Photos from the image-classification dataset "placas_organizadas" in the GitHub repository rebecabravim/dataset-placas-transito. Its 56 classes are: A 12 intersecao em circulo, A 13a confluencia a esquerda, A 13b confluencia a direita, A 14 semaforo a frente, A 18 lombada, A 1a curva acentuada a esquerda, A 1b curva acentuada a direita, A 21c estreitamento de pista a direita, A 21e alargamento de pista a direita, A 24 obras, A 2a curva a esquerda, A 2b curva a direita, A 32a transito de pedestres, A 32b passagem sinalizada de pedestres, A 33a area escolar, A 33b passagem sinalizada de escolares, A 35 animais, A 36 animais selvagens, A 37 altura limitada, A 3a pista sinuosa a esquerda, A 4b curva acentuada em S a direita, A 5a curva em S a esquerda, A 5b curva em S a direita, A 7a via lateral a esquerda, A 7b via lateral a direita, MA marcador de alinhamento, MP-1 pass on the right, MP-2 pass on the left, MP-3 double pass, R 1 pare, R 12 proibido transito de bicicletas, R 15 altura maxima, R 19 60km h antigo, R 2 de a preferencia, R 24a sentido unico, R-24b mandatory passage, R 25b vire a direita, R 25c siga em frente ou a esquerda, R 25d siga em frente ou a direita, R 27 veiculos lentos usem faixa da direita, R 28 duplo sentido, R 29 proibido transito de pedestres, R 3 sentido proibido, R 33 sentido de circulacao na rotatoria, R 34 circulacao de bicicleta, R 4a proibido virar a esquerda, R 4b proibido virar a direita, R 5a proibido retornar a esquerda, R 5b proibido retornar a direita, R 6a proibido estacionar, R 6b estacionamento, R 6c proibido parar e estacionar, R 7 proibido ultrapassar, R 8a proibido mudar de faixa da esquerda para a direita, R 9 proibido caminhoes, imagens duplicadas valid somente das labels escolhidas.

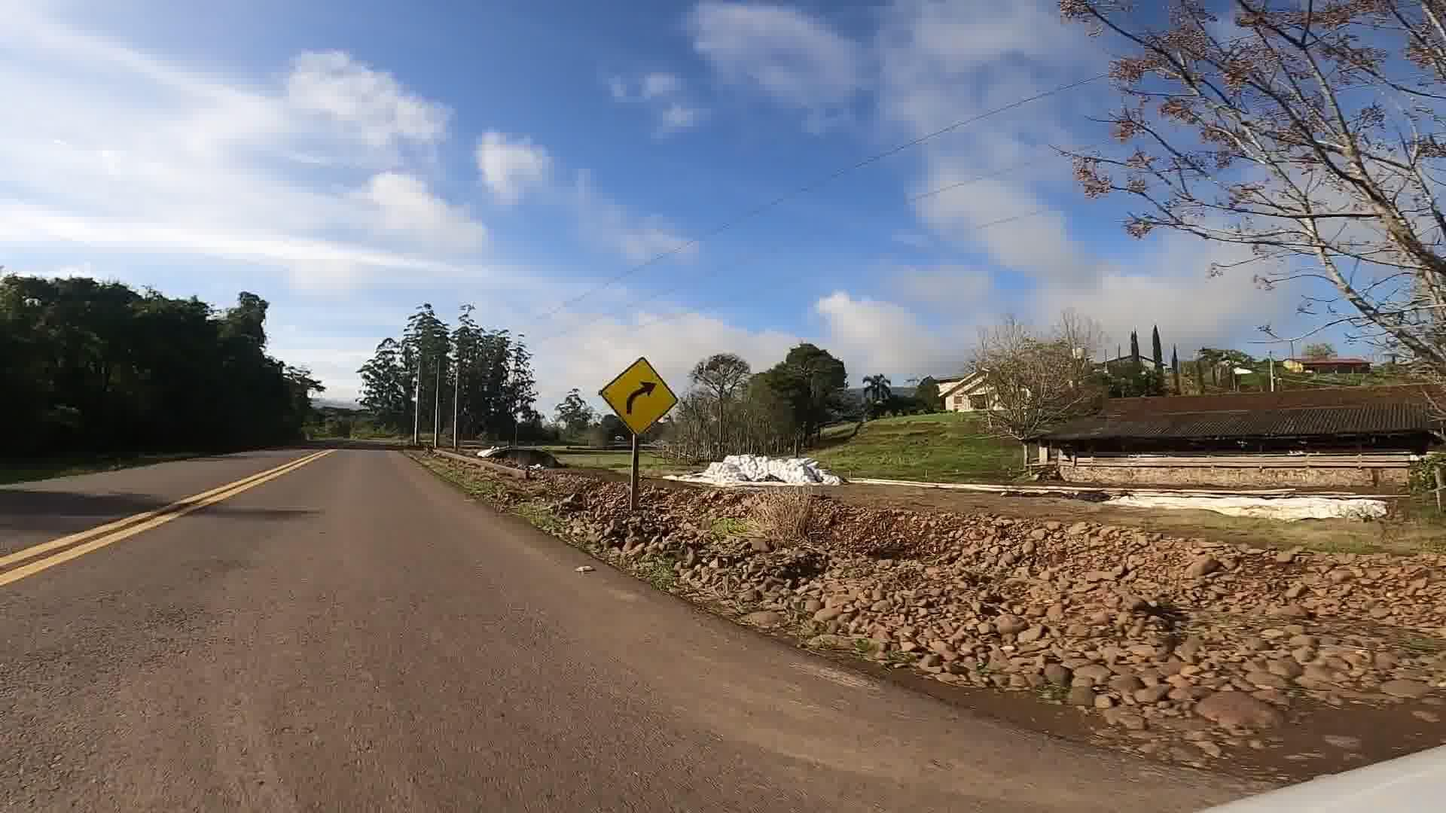
Label: A 2b curva a direita

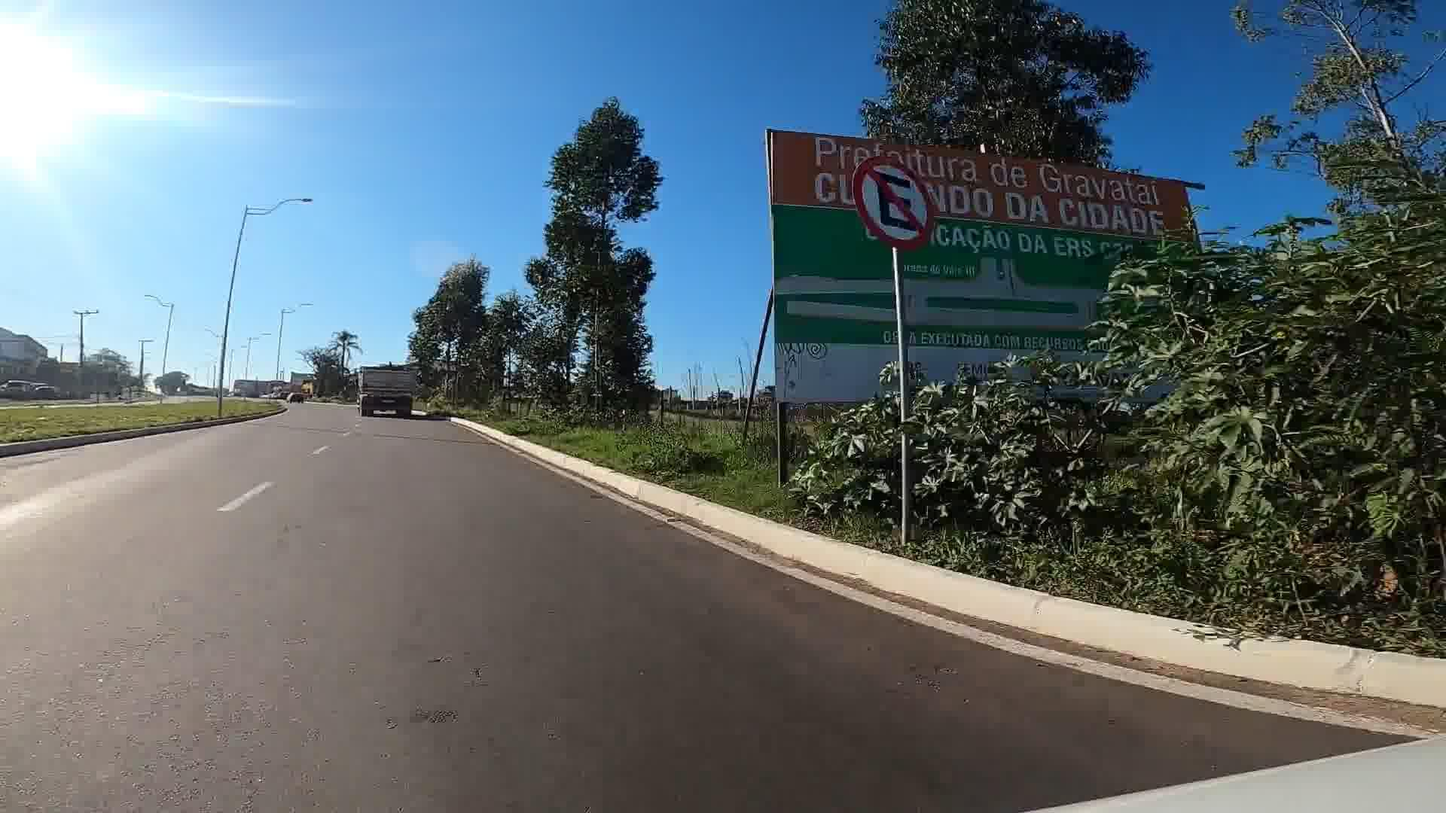
Label: R 6a proibido estacionar

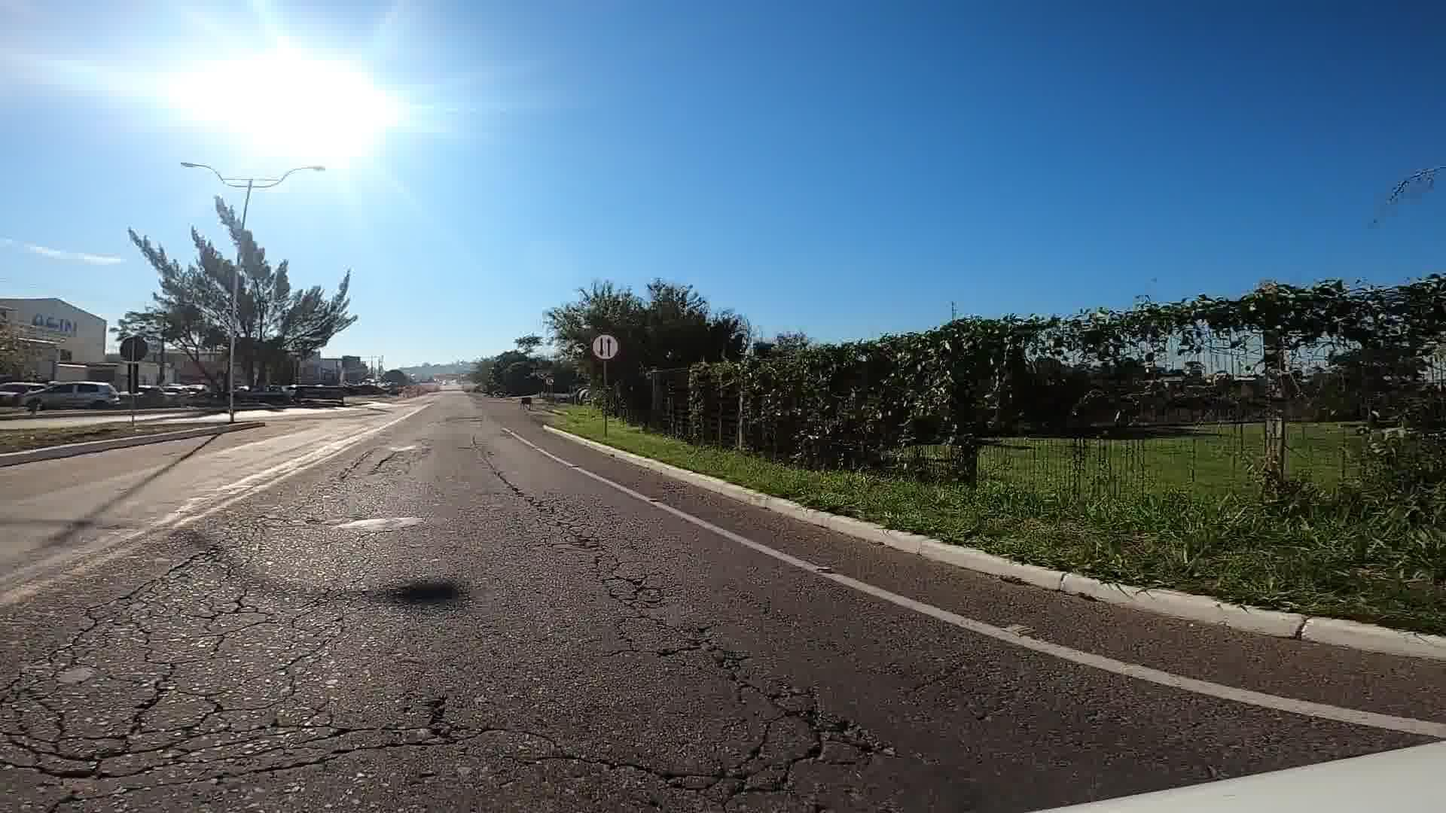
Label: R 28 duplo sentido

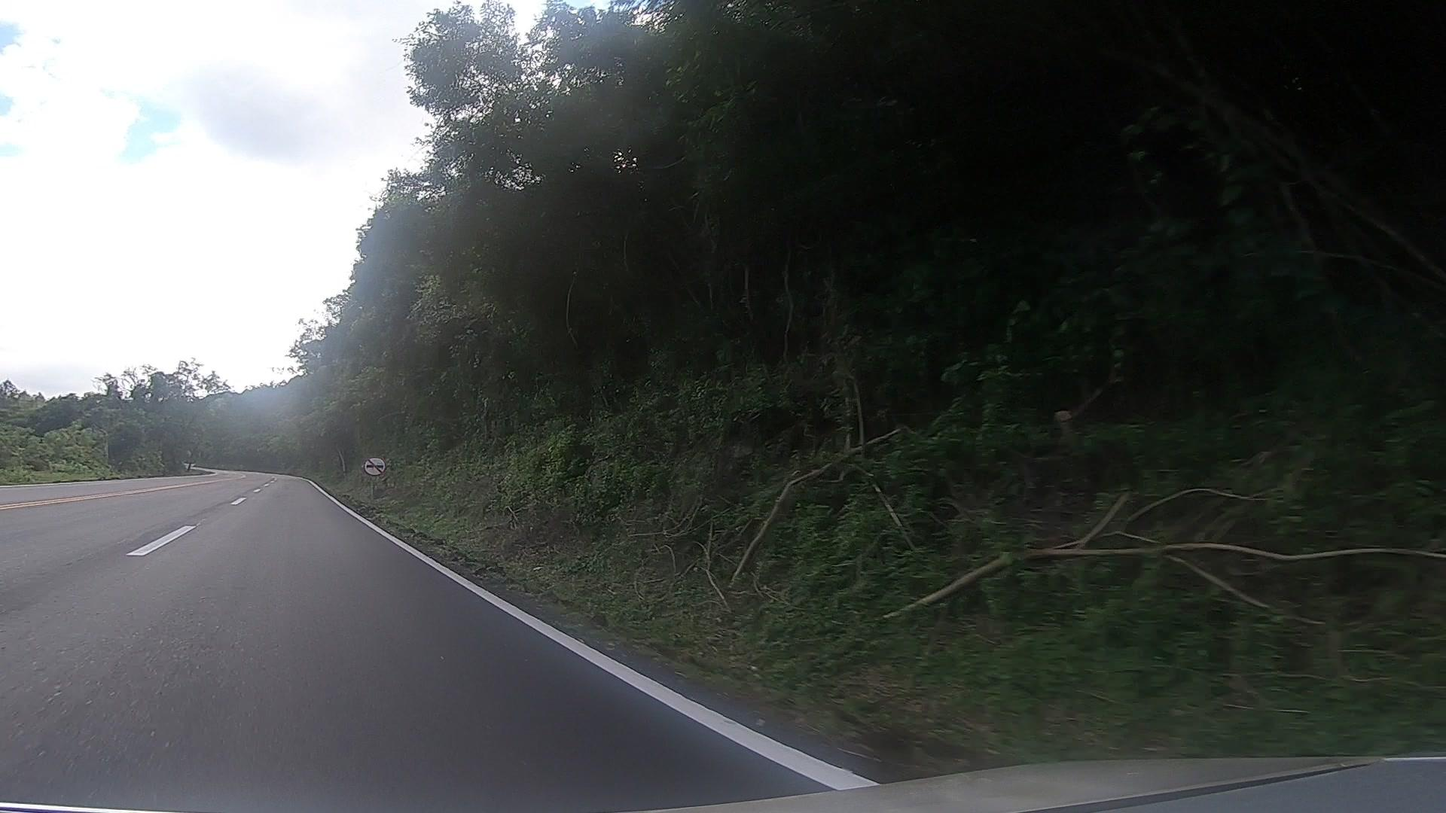
Label: R 7 proibido ultrapassar

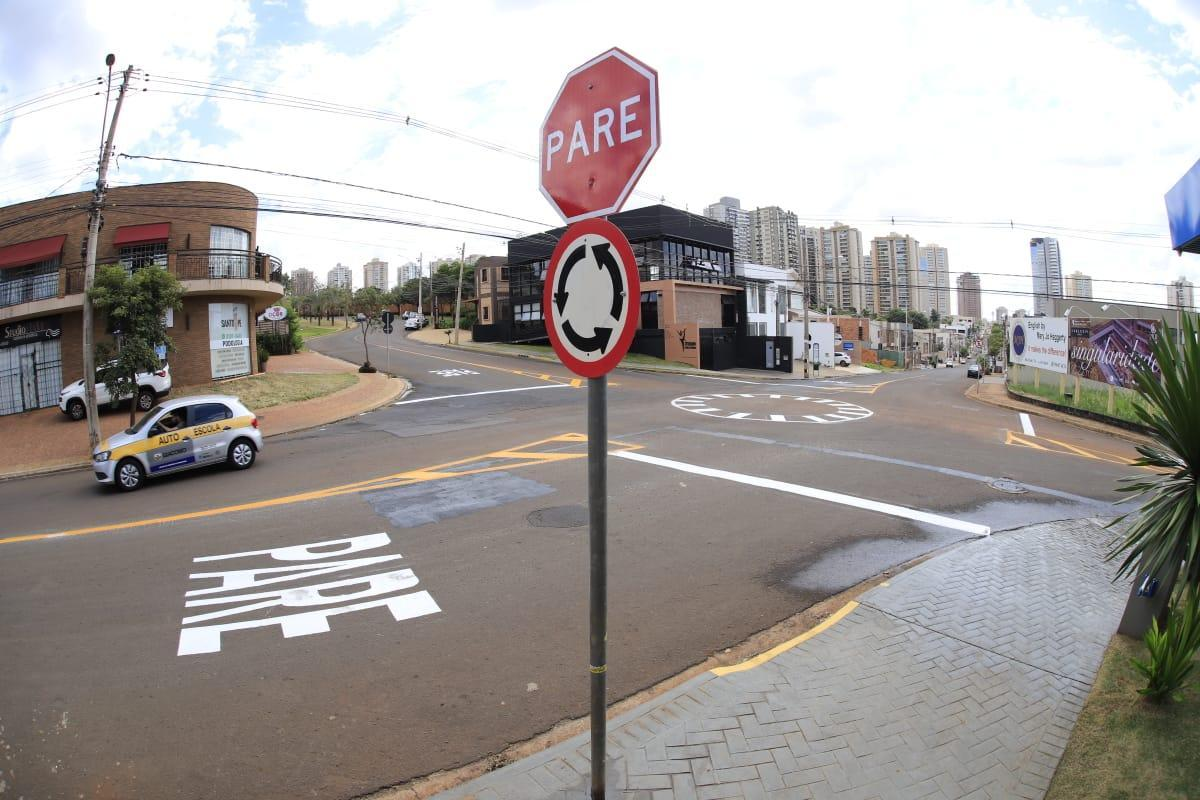
Label: R 33 sentido de circulacao na rotatoria

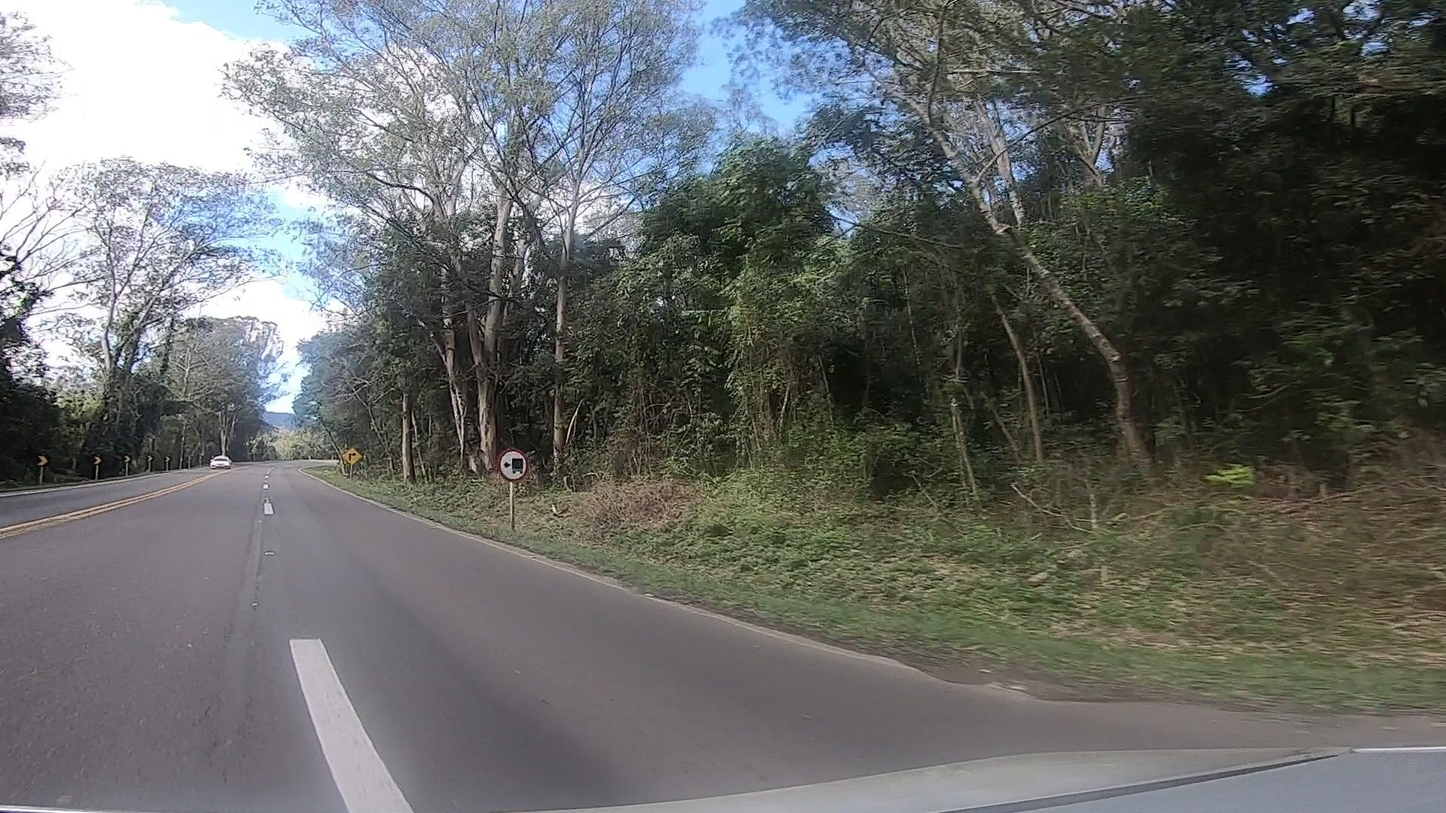
Label: MA marcador de alinhamento
